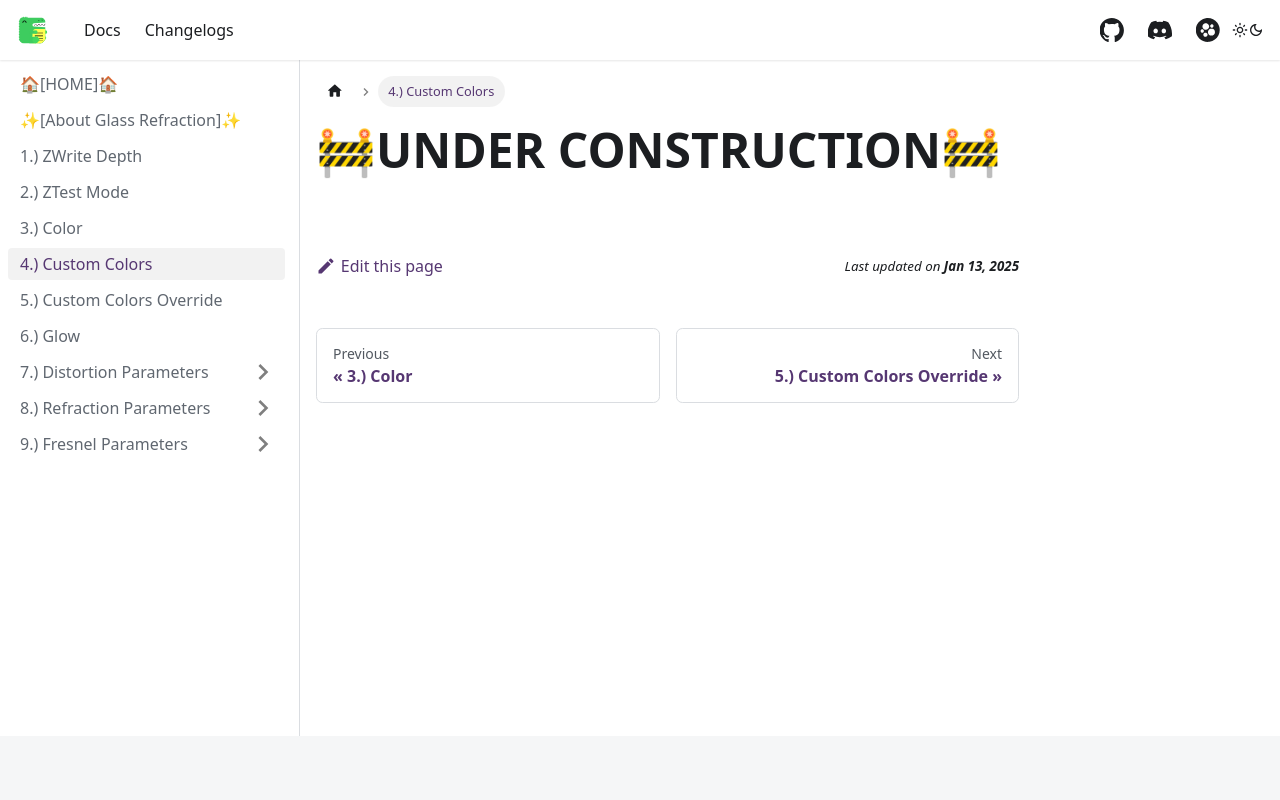

repository: AlexxSeven/project-docs · page: shaders/glassref/custom-colors.html · generator: docusaurus

---
sidebar_position: 5
title: 4.) Custom Colors
displayed_sidebar: glassrefSidebar
---

# 🚧UNDER CONSTRUCTION🚧
